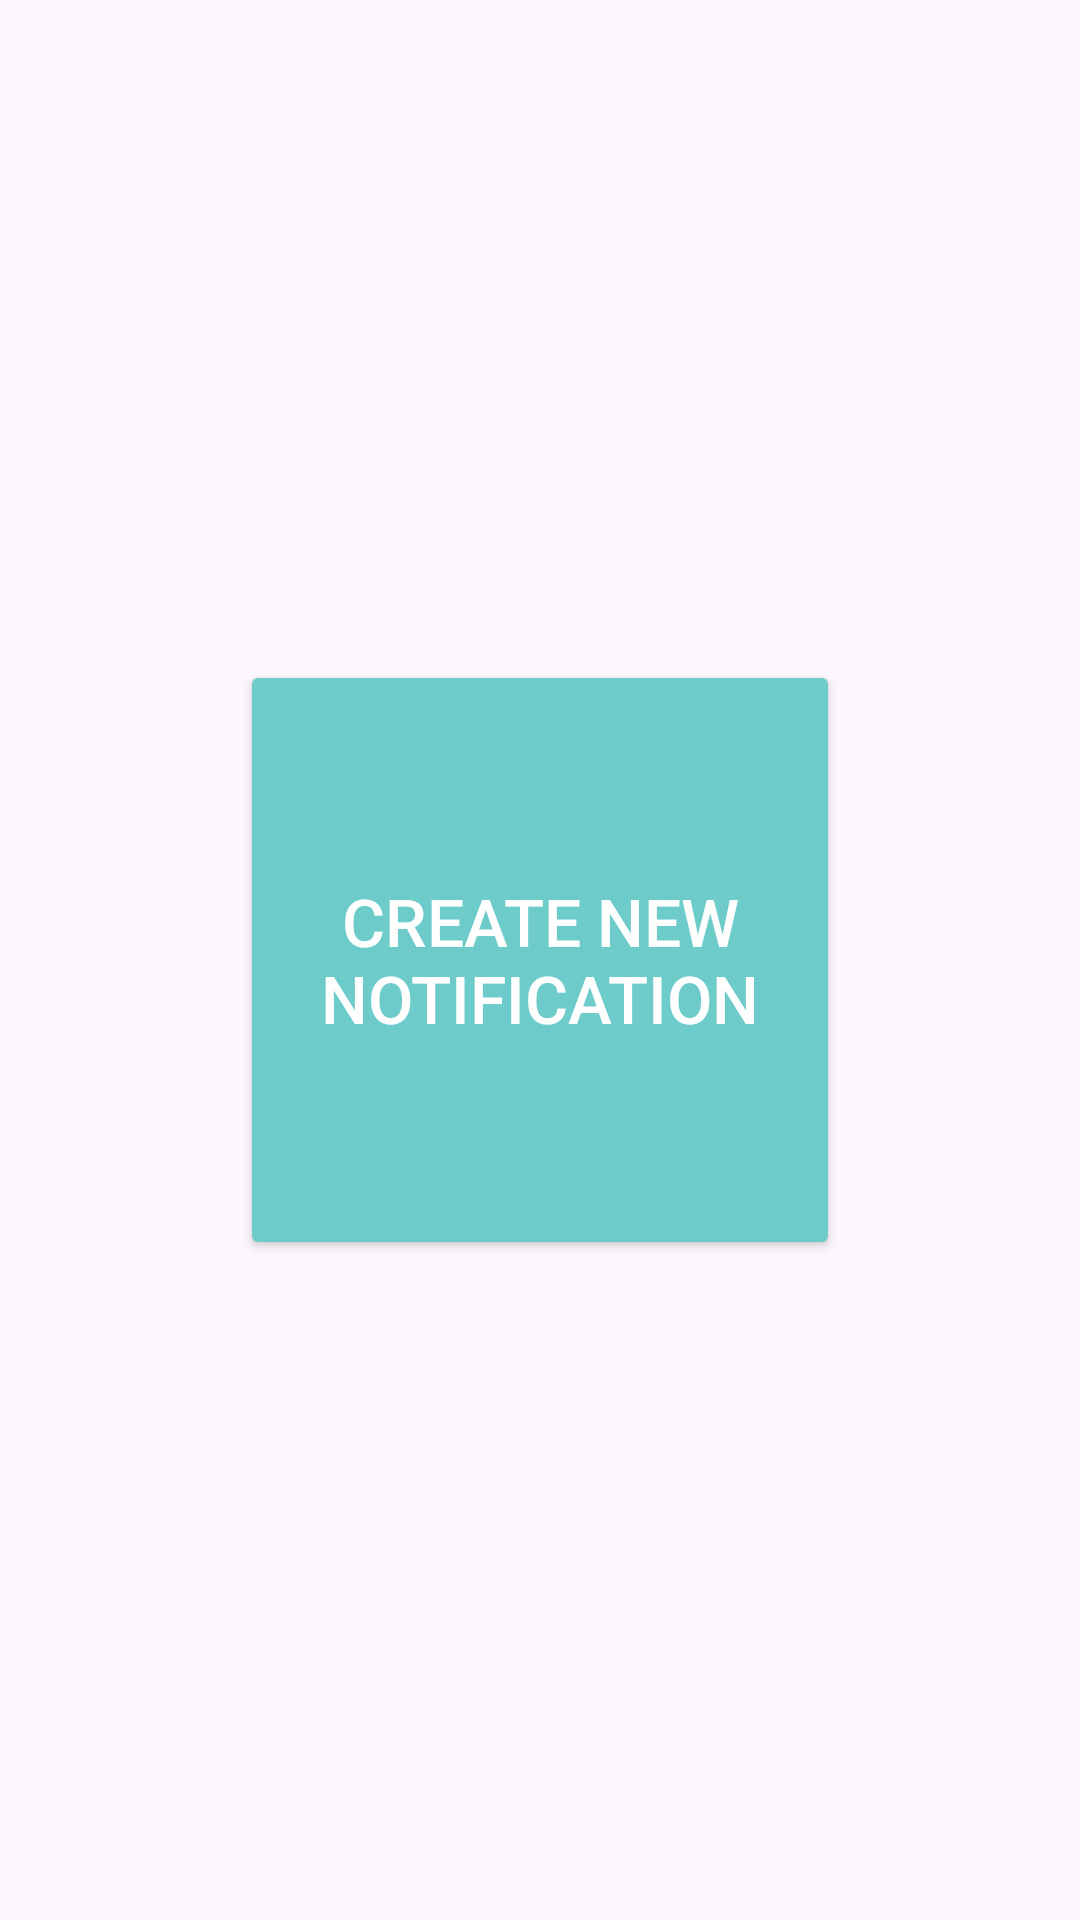

This screen was rendered from an Android layout file. Write that file and the resources it references.
<!-- AndroidManifest.xml: application theme Theme.PeCoTestTask -->
<!-- res/layout/fragment_my.xml -->
<?xml version="1.0" encoding="utf-8"?>
<RelativeLayout
    xmlns:android="http://schemas.android.com/apk/res/android"
    android:layout_width="match_parent"
    android:layout_height="match_parent">

    <Button
        android:id="@+id/btn_create_notification"
        android:layout_width="200dp"
        android:layout_height="200dp"
        android:layout_centerInParent="true"
        android:backgroundTint="@color/cyan_light_between"
        android:text="Create new notification"
        android:textSize="22sp"
        android:textColor="@color/white"
        android:elevation="9000dp"
        />

</RelativeLayout>
<!-- resources referenced by this layout -->
<resources>
  <color name="cyan_light_between">#6dccca</color>
  <color name="white">#FFFFFFFF</color>
  <style name="Theme.PeCoTestTask" parent="Base.Theme.PeCoTestTask" />
  <style name="Base.Theme.PeCoTestTask" parent="Theme.Material3.DayNight.NoActionBar">
          
          
      </style>
</resources>
